Dataset: My_datasheet (GitHub, AndersonBenitesKoW/Proyecto_Paltas). Classes: first quality, second quality, third quality.

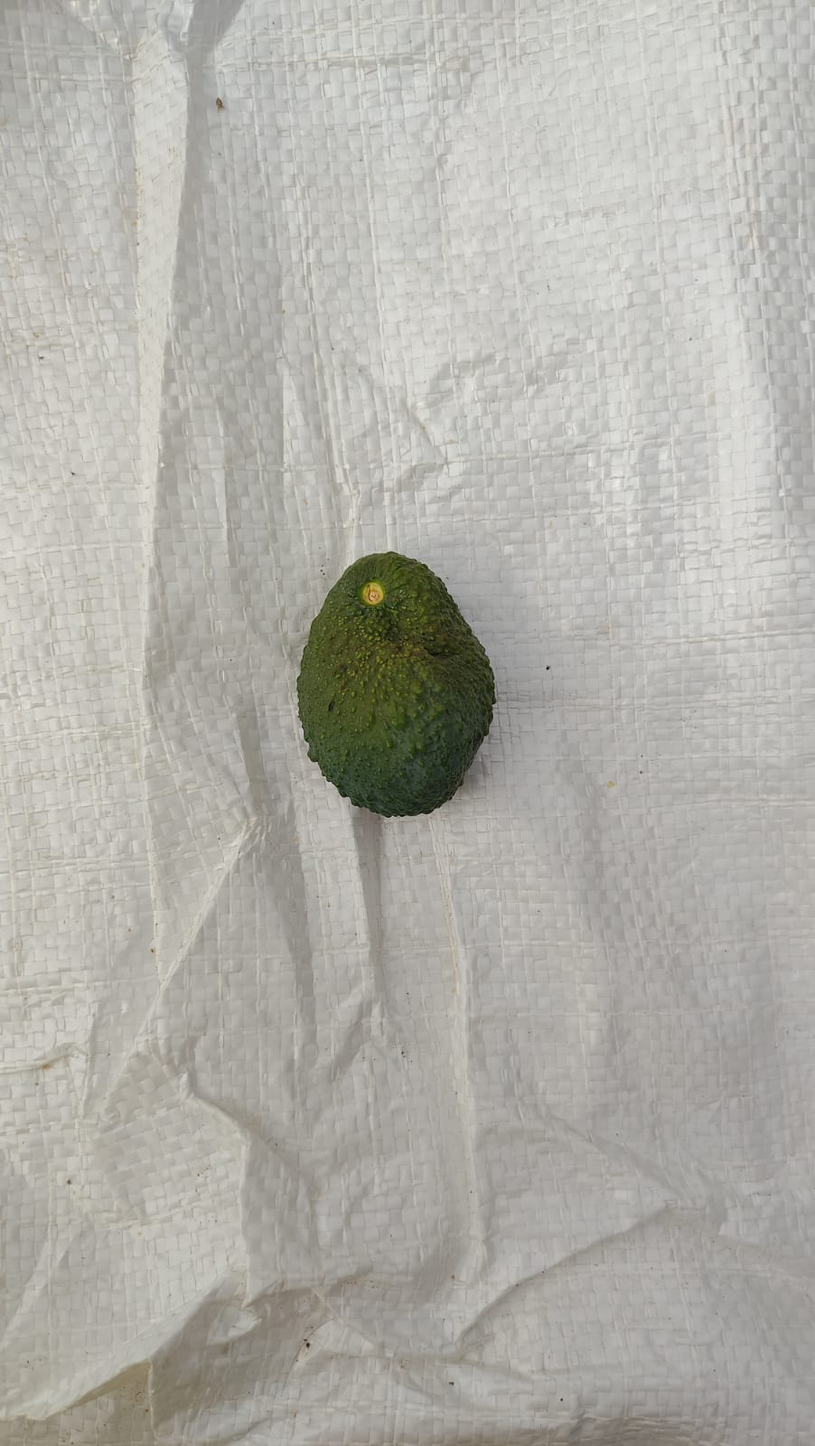
Label: third quality

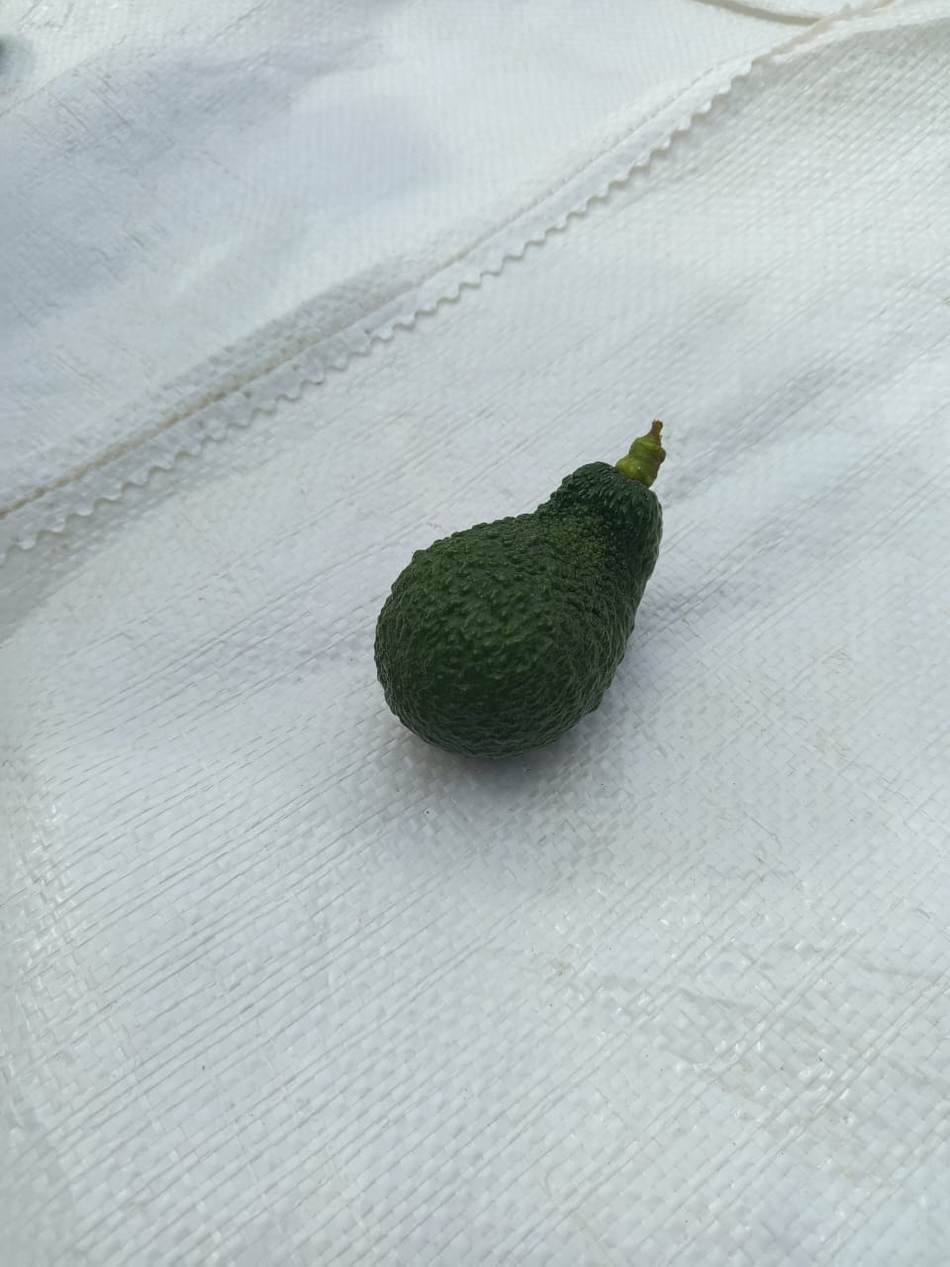
Label: first quality

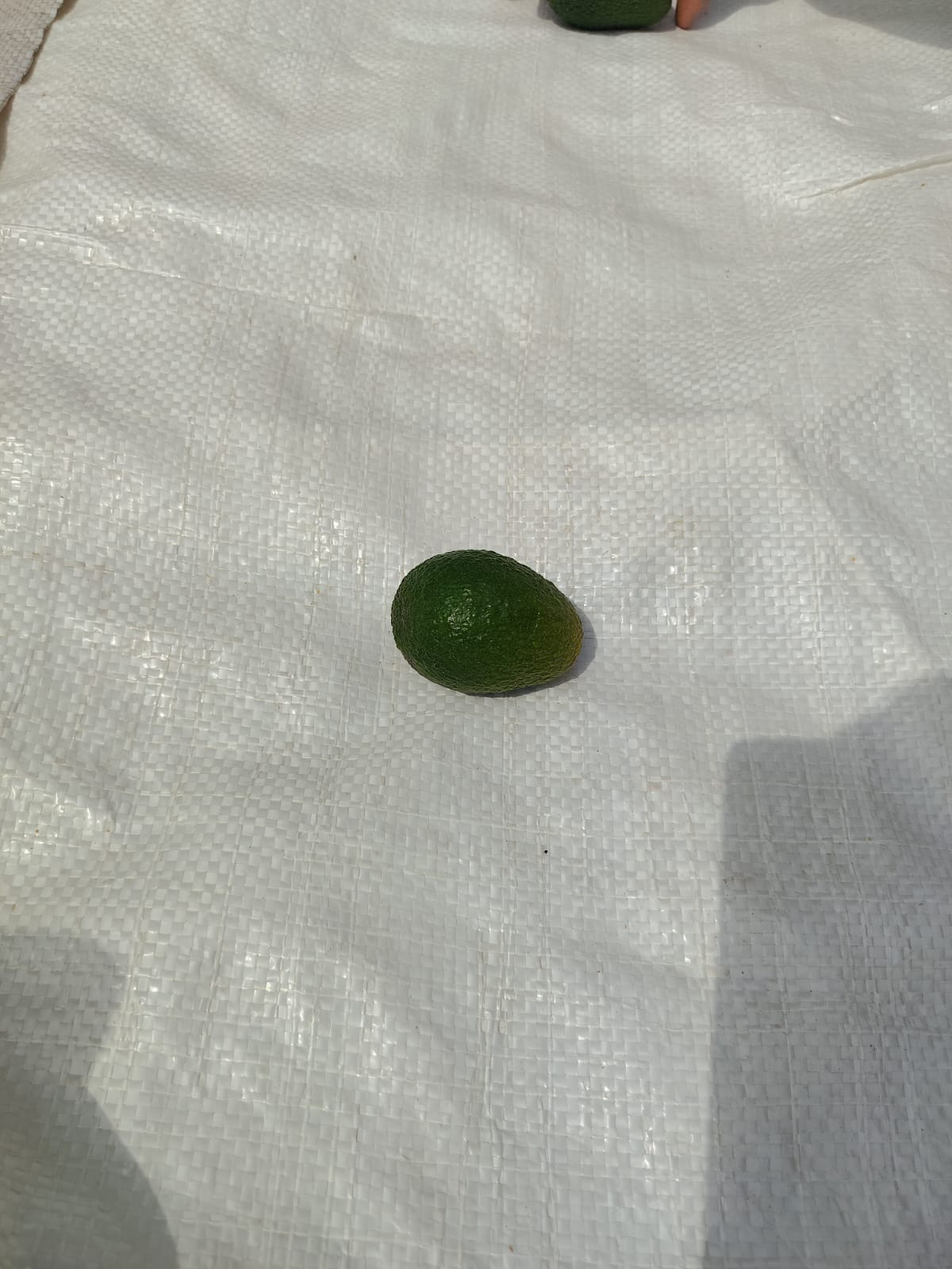
Label: second quality

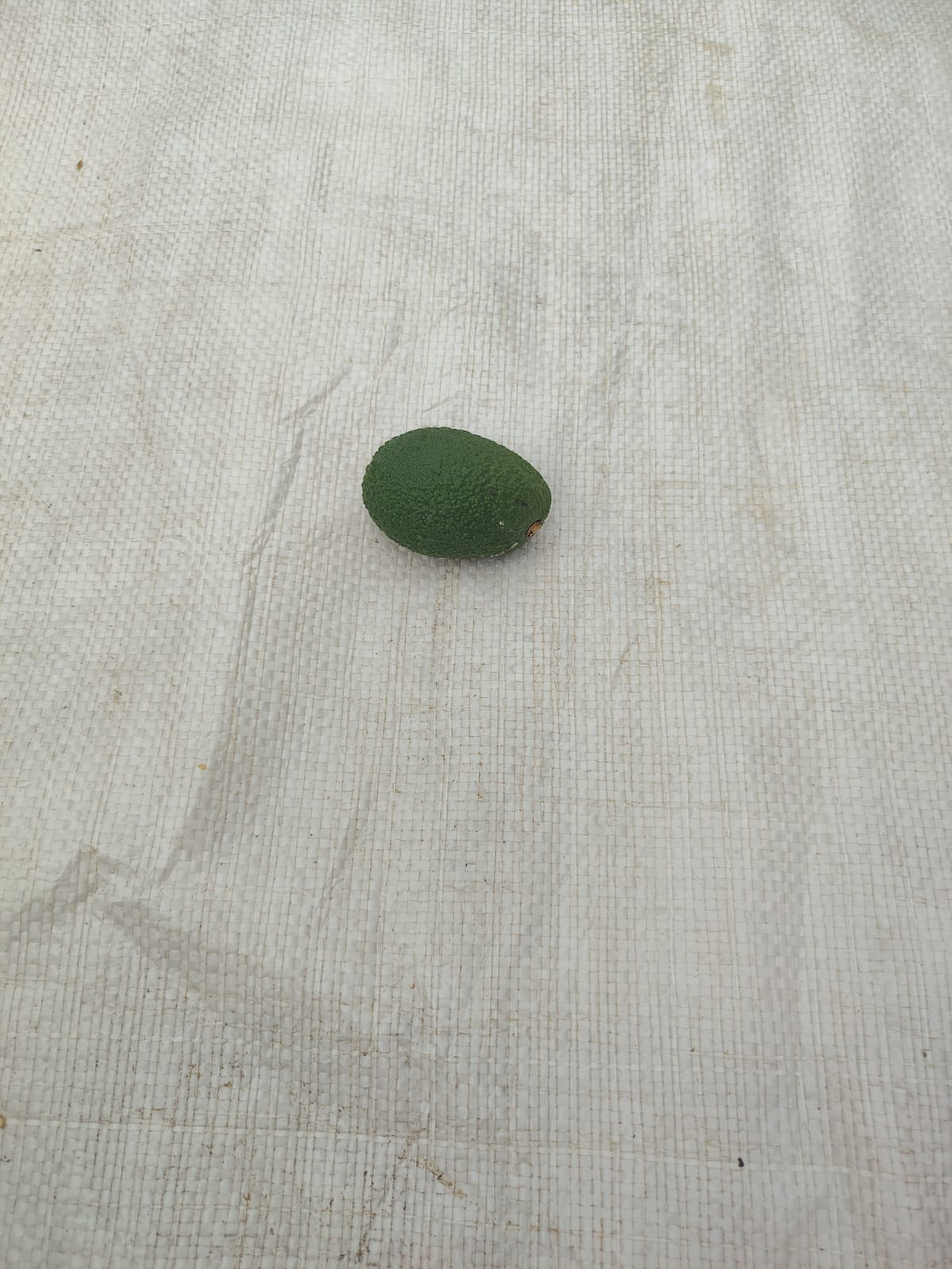
Label: second quality

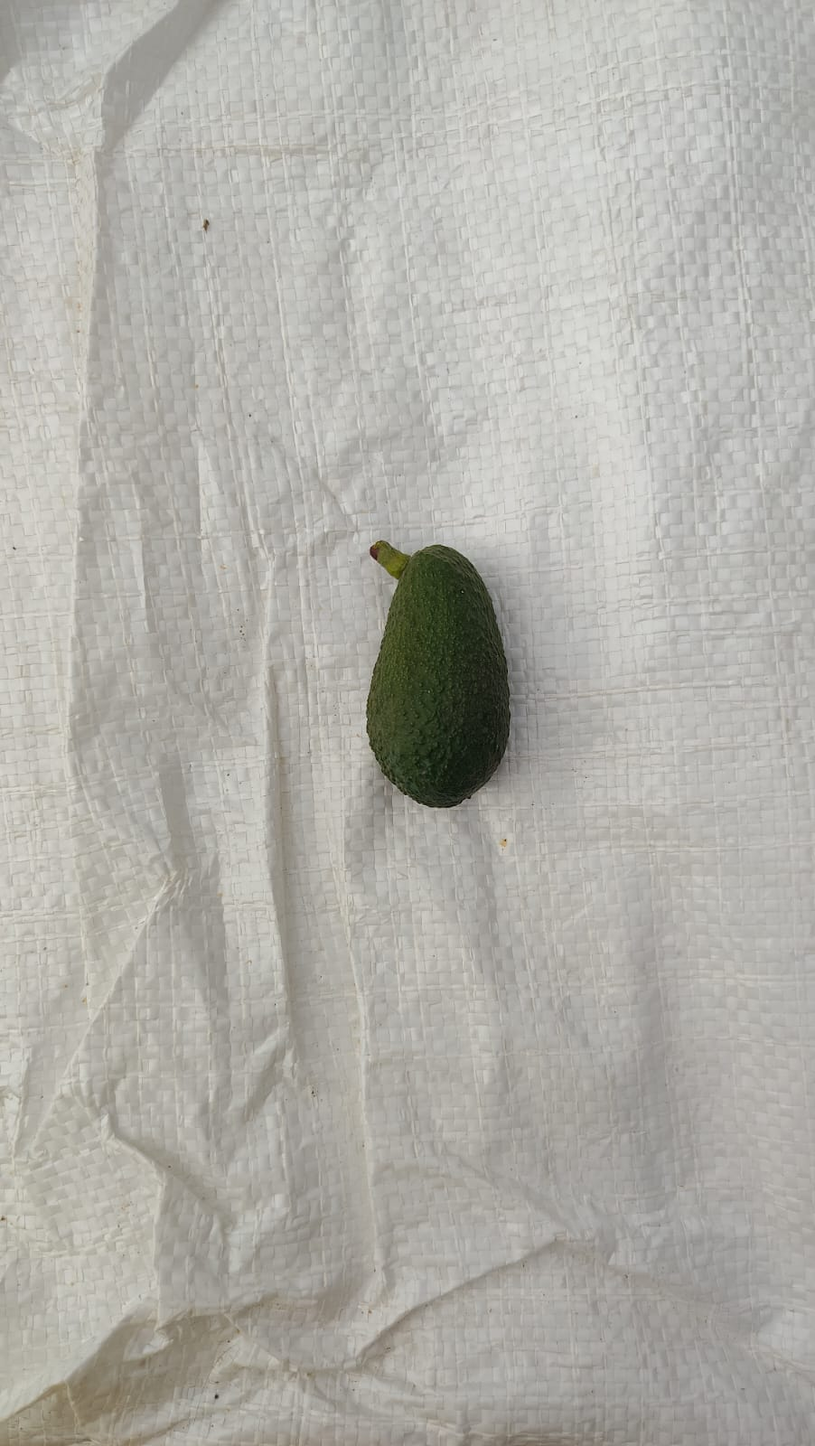
Label: third quality

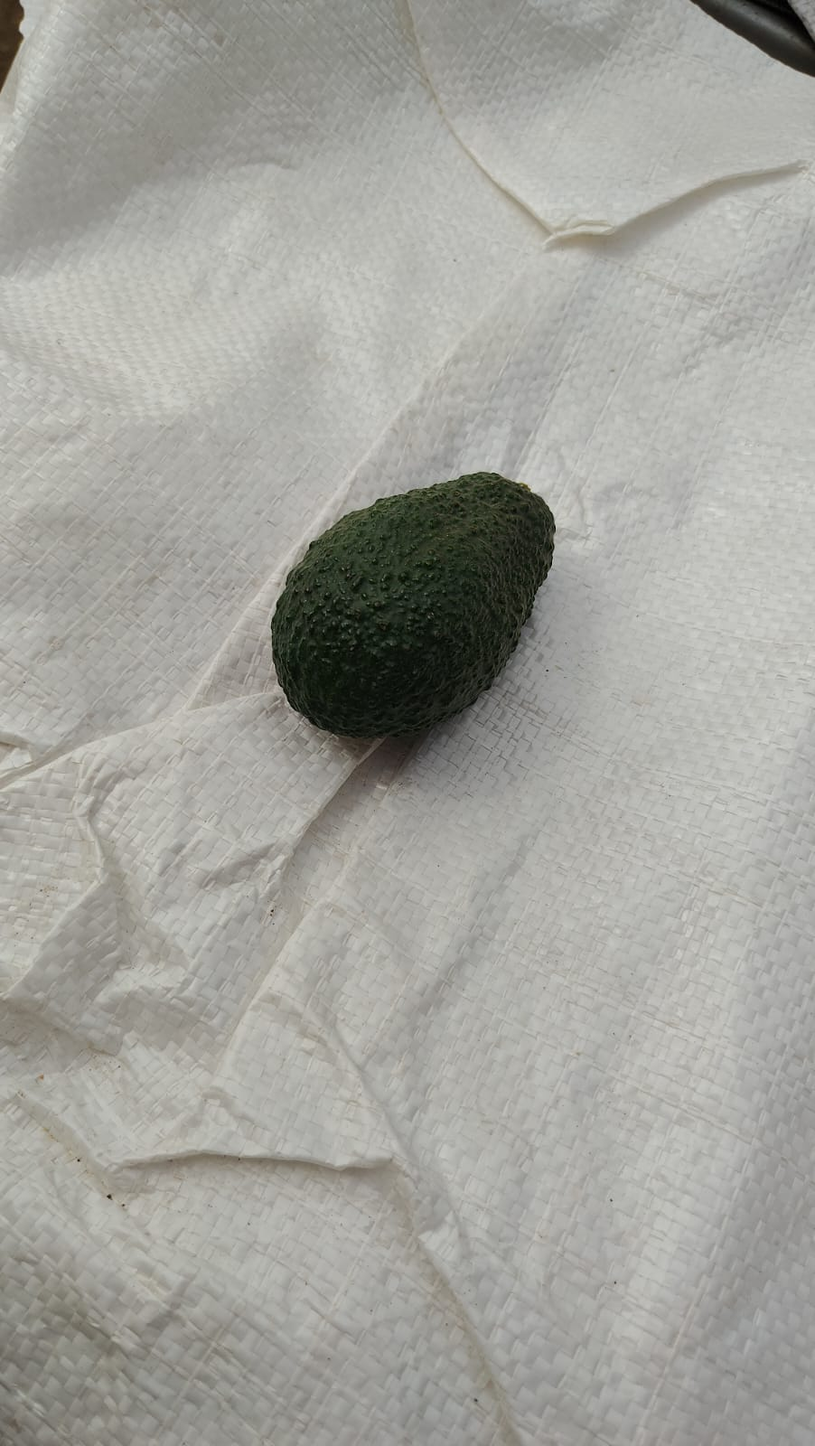
Label: first quality
